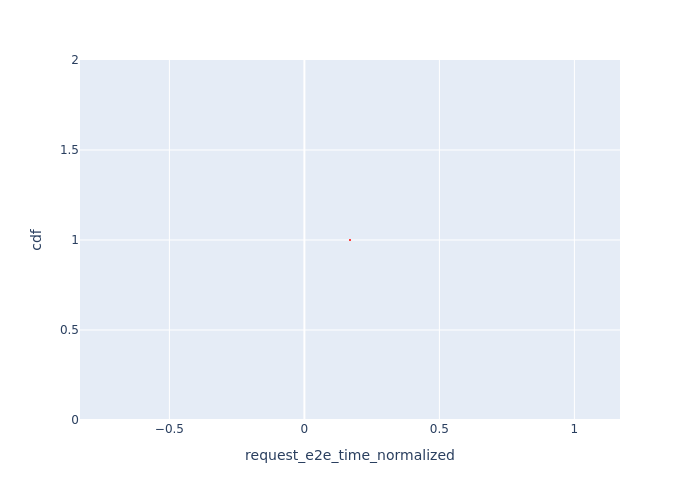

The file beside this chart, header and first rows:
Request Id, request_e2e_time_normalized, cdf
0_0, 0.1689, 1.0
